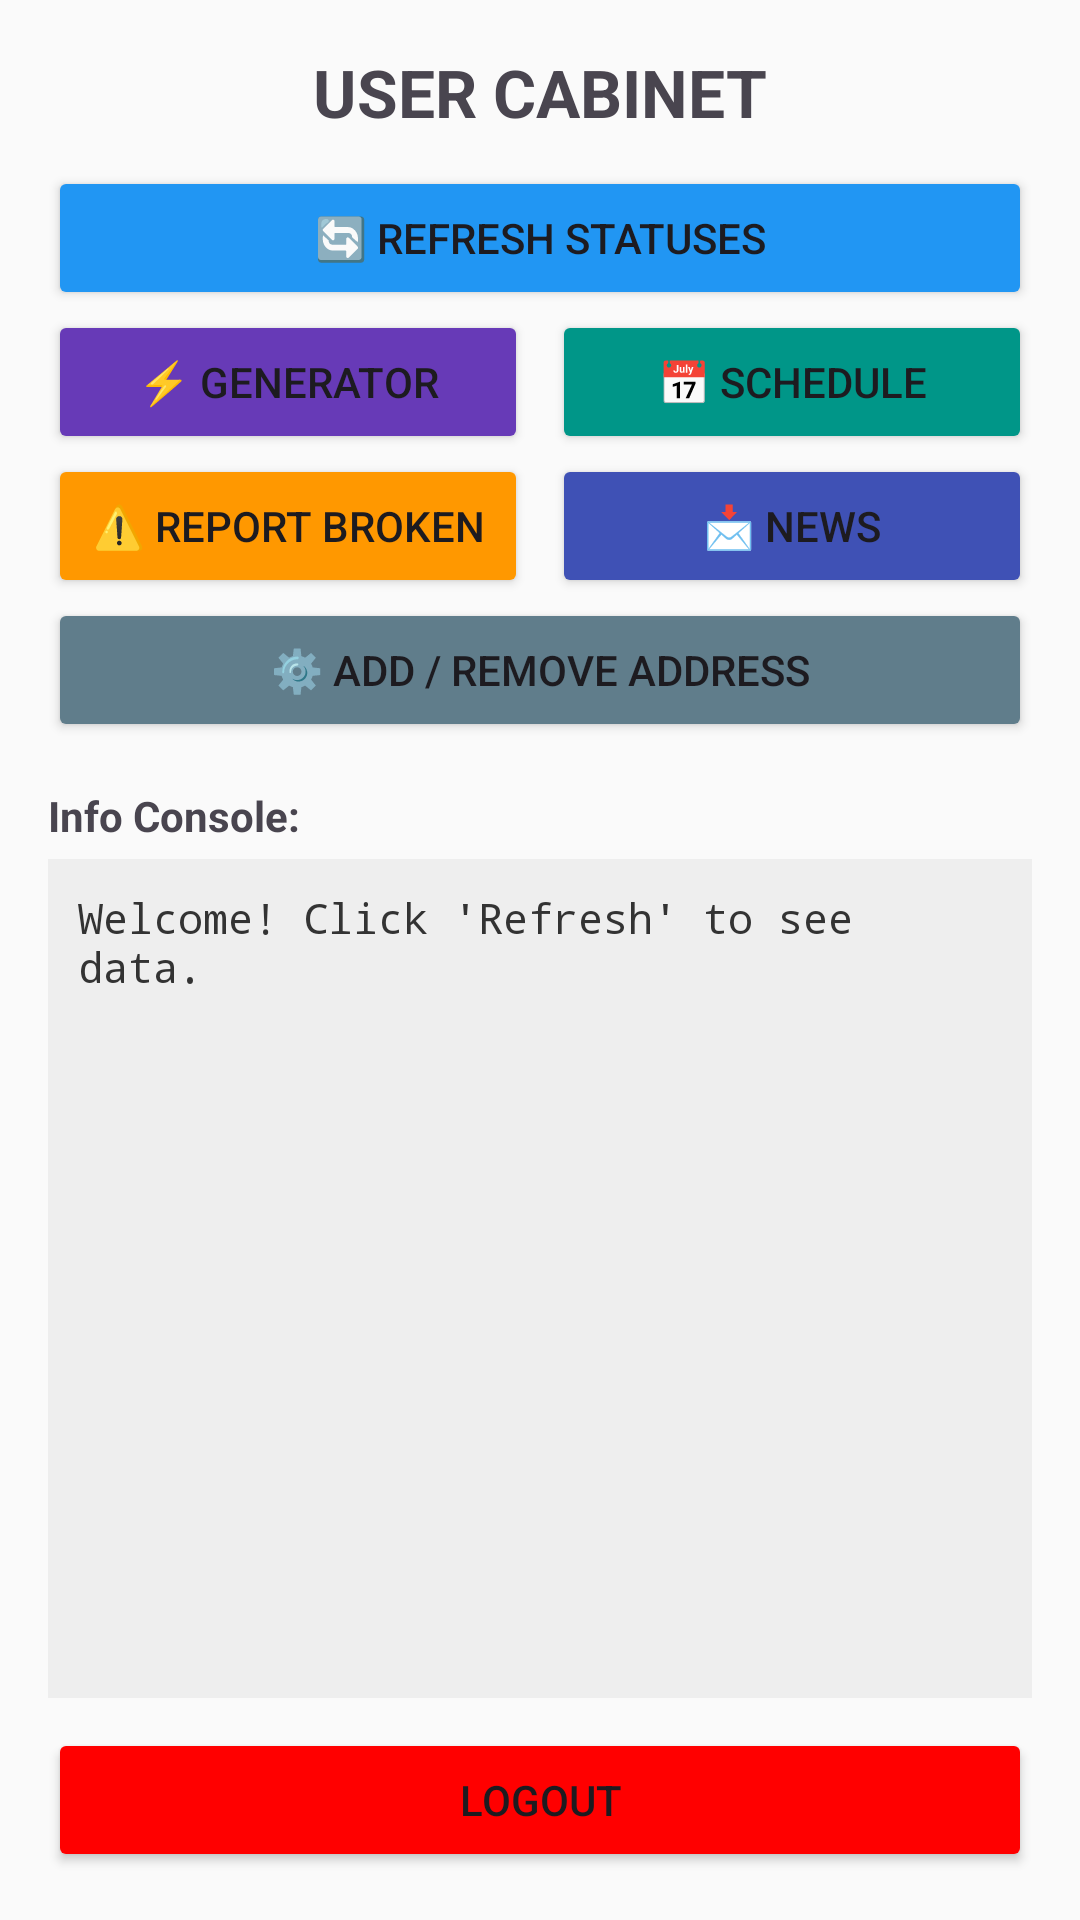

Here is an Android app screen rendered from its layout file. Give the layout XML and the strings, colors and styles it references.
<!-- AndroidManifest.xml: application theme Theme.CourseworkApp -->
<!-- res/layout/activity_user.xml -->
<?xml version="1.0" encoding="utf-8"?>

<LinearLayout xmlns:android="http://schemas.android.com/apk/res/android"
    android:layout_width="match_parent"
    android:layout_height="match_parent"
    android:orientation="vertical"
    android:padding="16dp"
    android:background="#FAFAFA">

    <TextView
        android:id="@+id/tvUserTitle"
        android:layout_width="wrap_content"
        android:layout_height="wrap_content"
        android:text="USER CABINET"
        android:textSize="22sp"
        android:textStyle="bold"
        android:layout_marginBottom="10dp"
        android:layout_gravity="center_horizontal"/>

    <Button
        android:id="@+id/btnMyAddresses"
        android:layout_width="match_parent"
        android:layout_height="wrap_content"
        android:text="🔄 Refresh Statuses"
        android:backgroundTint="#2196F3"/>

    <LinearLayout
        android:layout_width="match_parent"
        android:layout_height="wrap_content"
        android:orientation="horizontal"
        android:weightSum="2">
        
        <Button
            android:id="@+id/btnGeneratorControl"
            android:layout_width="0dp"
            android:layout_height="wrap_content"
            android:layout_weight="1"
            android:text="⚡ Generator"
            android:backgroundTint="#673AB7"
            android:layout_marginEnd="4dp"/>

        <Button
            android:id="@+id/btnViewSchedule"
            android:layout_width="0dp"
            android:layout_height="wrap_content"
            android:layout_weight="1"
            android:text="📅 Schedule"
            android:backgroundTint="#009688"
            android:layout_marginStart="4dp"/>
    </LinearLayout>

    <LinearLayout
        android:layout_width="match_parent"
        android:layout_height="wrap_content"
        android:orientation="horizontal"
        android:weightSum="2">

        <Button
            android:id="@+id/btnReportFailure"
            android:layout_width="0dp"
            android:layout_height="wrap_content"
            android:layout_weight="1"
            android:text="⚠️ Report Broken"
            android:backgroundTint="#FF9800"
            android:layout_marginEnd="4dp"/>

        <Button
            android:id="@+id/btnSystemLogs"
            android:layout_width="0dp"
            android:layout_height="wrap_content"
            android:layout_weight="1"
            android:text="📩 News"
            android:backgroundTint="#3F51B5"
            android:layout_marginStart="4dp"/>
    </LinearLayout>

    <Button
        android:id="@+id/btnSettings"
        android:layout_width="match_parent"
        android:layout_height="wrap_content"
        android:text="⚙️ Add / Remove Address"
        android:backgroundTint="#607D8B"/>

    <TextView
        android:layout_width="wrap_content"
        android:layout_height="wrap_content"
        android:text="Info Console:"
        android:textStyle="bold"
        android:layout_marginTop="15dp"/>

    <ScrollView
        android:layout_width="match_parent"
        android:layout_height="0dp"
        android:layout_weight="1"
        android:background="#EEEEEE"
        android:padding="10dp"
        android:layout_marginTop="5dp">

        <TextView
            android:id="@+id/tvInfoLog"
            android:layout_width="match_parent"
            android:layout_height="wrap_content"
            android:text="Welcome! Click 'Refresh' to see data."
            android:fontFamily="monospace"
            android:textColor="#333333"
            android:textSize="14sp"/>
    </ScrollView>

    <Button
        android:id="@+id/btnLogout"
        android:layout_width="match_parent"
        android:layout_height="wrap_content"
        android:text="Logout"
        android:backgroundTint="#FF0000"
        android:layout_marginTop="10dp"/>

</LinearLayout>
<!-- resources referenced by this layout -->
<resources>
  <style name="Theme.CourseworkApp" parent="Base.Theme.CourseworkApp" />
  <style name="Base.Theme.CourseworkApp" parent="Theme.Material3.DayNight.NoActionBar">
          
          
      </style>
</resources>
